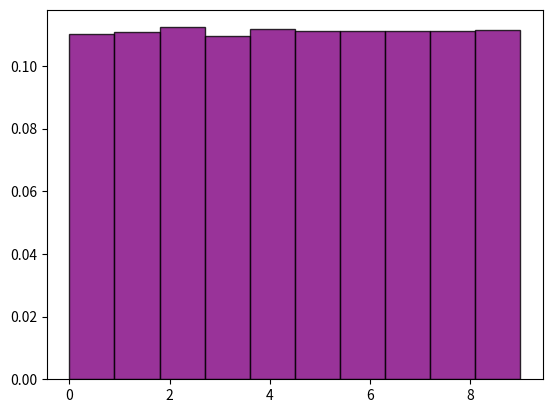

Write the Python code that produced this figure.
import random
import numpy as np
import matplotlib.pyplot as plt
from scipy.stats import norm 

result = []
for _ in range(100000):

    a = random.randint(0,9)
    result.append(a)

#print(result)
plt.hist(result, bins=10, density=True, alpha=0.8, color='purple', edgecolor='black')
plt.show()